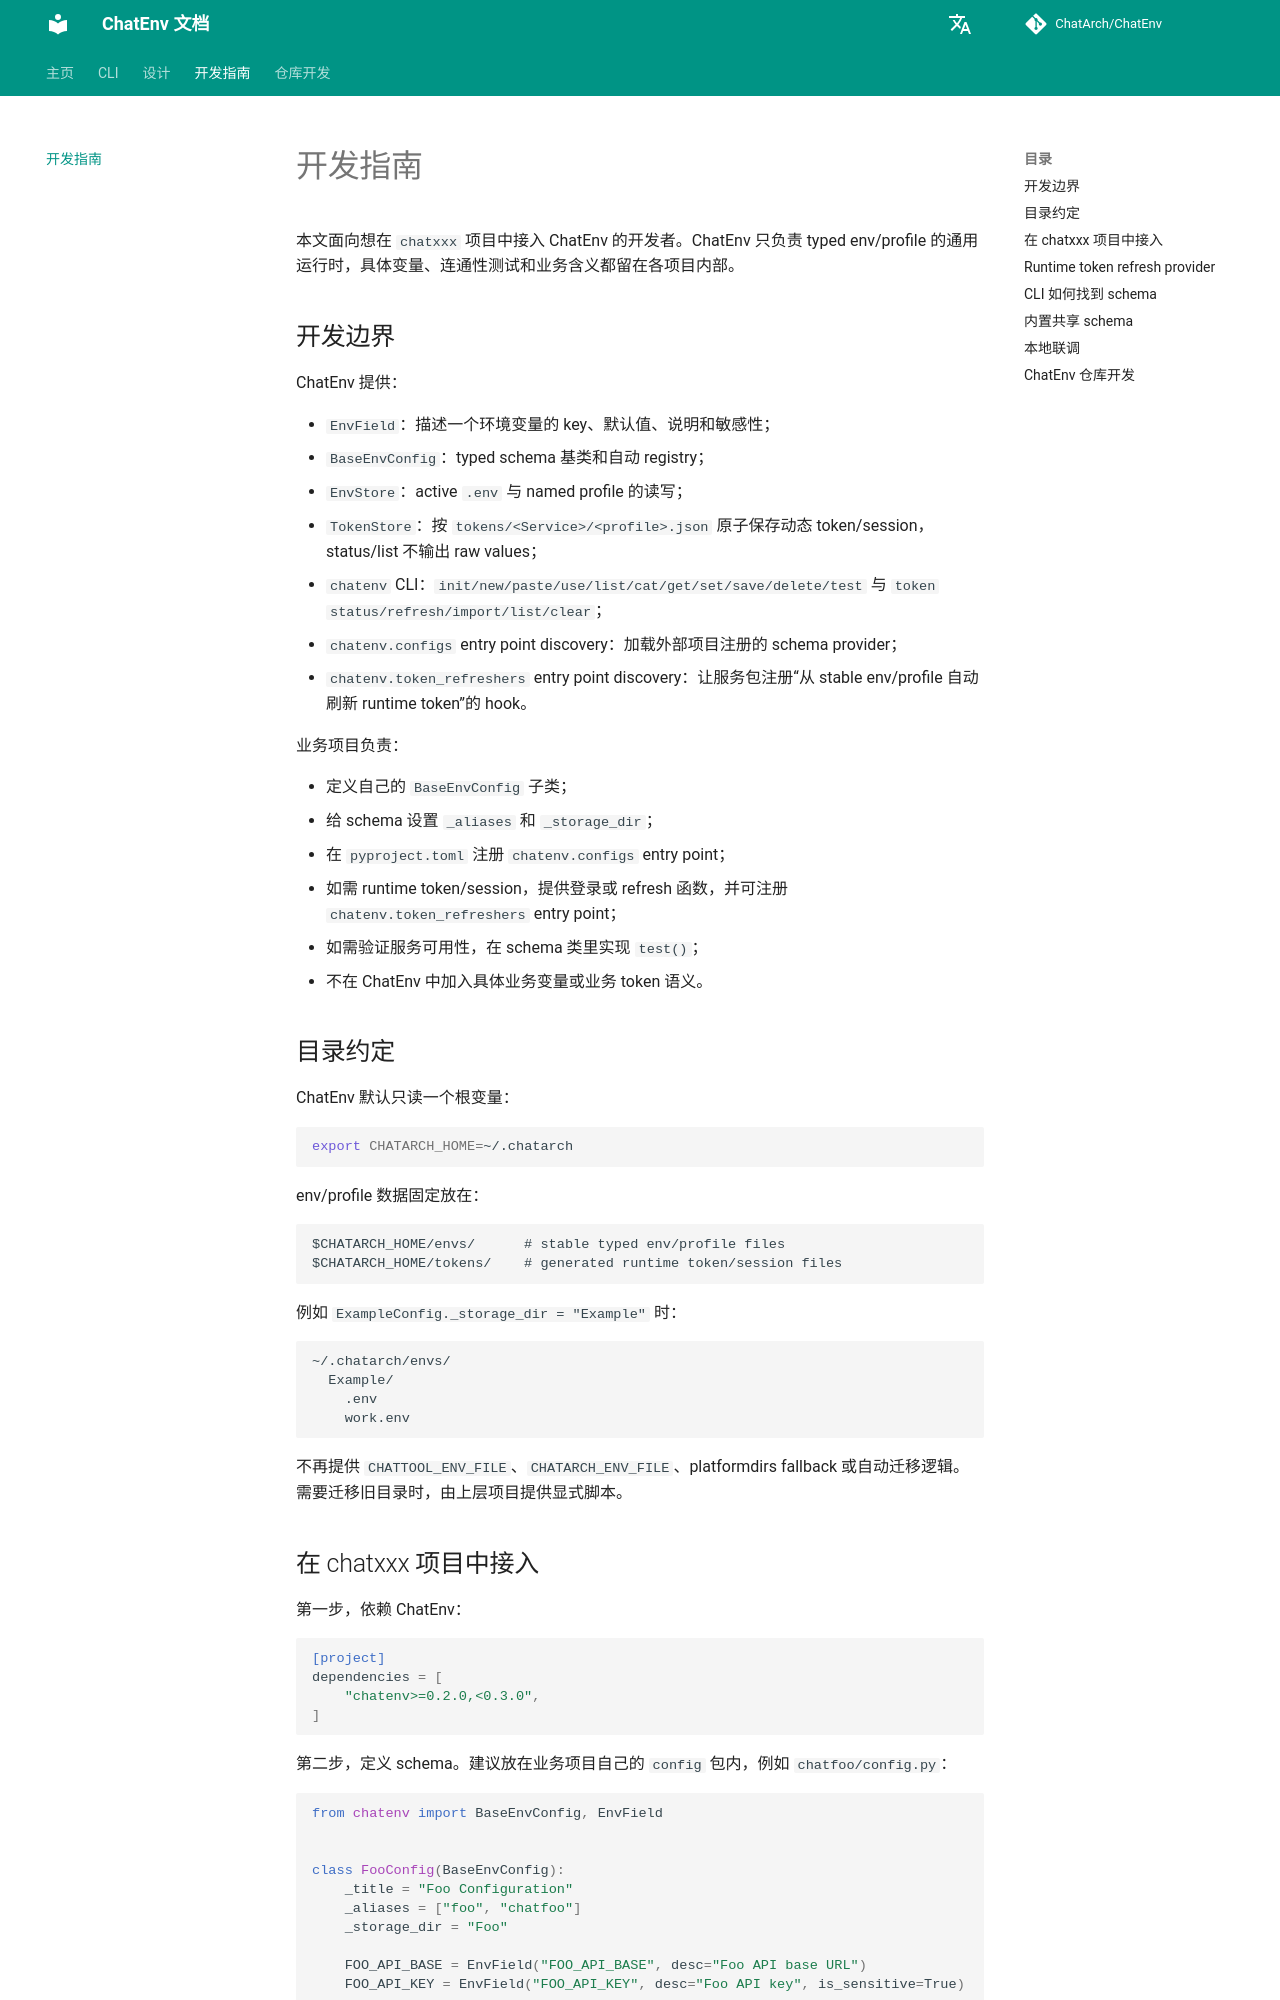

repository: ChatArch/ChatEnv · page: developer-guide/index.html · generator: mkdocs

# 开发指南

本文面向想在 `chatxxx` 项目中接入 ChatEnv 的开发者。ChatEnv 只负责 typed env/profile 的通用运行时，具体变量、连通性测试和业务含义都留在各项目内部。

## 开发边界

ChatEnv 提供：

- `EnvField`：描述一个环境变量的 key、默认值、说明和敏感性；
- `BaseEnvConfig`：typed schema 基类和自动 registry；
- `EnvStore`：active `.env` 与 named profile 的读写；
- `TokenStore`：按 `tokens/<Service>/<profile>.json` 原子保存动态 token/session，status/list 不输出 raw values；
- `chatenv` CLI：`init/new/paste/use/list/cat/get/set/save/delete/test` 与 `token status/refresh/import/list/clear`；
- `chatenv.configs` entry point discovery：加载外部项目注册的 schema provider；
- `chatenv.token_refreshers` entry point discovery：让服务包注册“从 stable env/profile 自动刷新 runtime token”的 hook。

业务项目负责：

- 定义自己的 `BaseEnvConfig` 子类；
- 给 schema 设置 `_aliases` 和 `_storage_dir`；
- 在 `pyproject.toml` 注册 `chatenv.configs` entry point；
- 如需 runtime token/session，提供登录或 refresh 函数，并可注册 `chatenv.token_refreshers` entry point；
- 如需验证服务可用性，在 schema 类里实现 `test()`；
- 不在 ChatEnv 中加入具体业务变量或业务 token 语义。

## 目录约定

ChatEnv 默认只读一个根变量：

```bash
export CHATARCH_HOME=~/.chatarch
```

env/profile 数据固定放在：

```text
$CHATARCH_HOME/envs/      # stable typed env/profile files
$CHATARCH_HOME/tokens/    # generated runtime token/session files
```

例如 `ExampleConfig._storage_dir = "Example"` 时：

```text
~/.chatarch/envs/
  Example/
    .env
    work.env
```

不再提供 `CHATTOOL_ENV_FILE`、`CHATARCH_ENV_FILE`、platformdirs fallback 或自动迁移逻辑。需要迁移旧目录时，由上层项目提供显式脚本。
